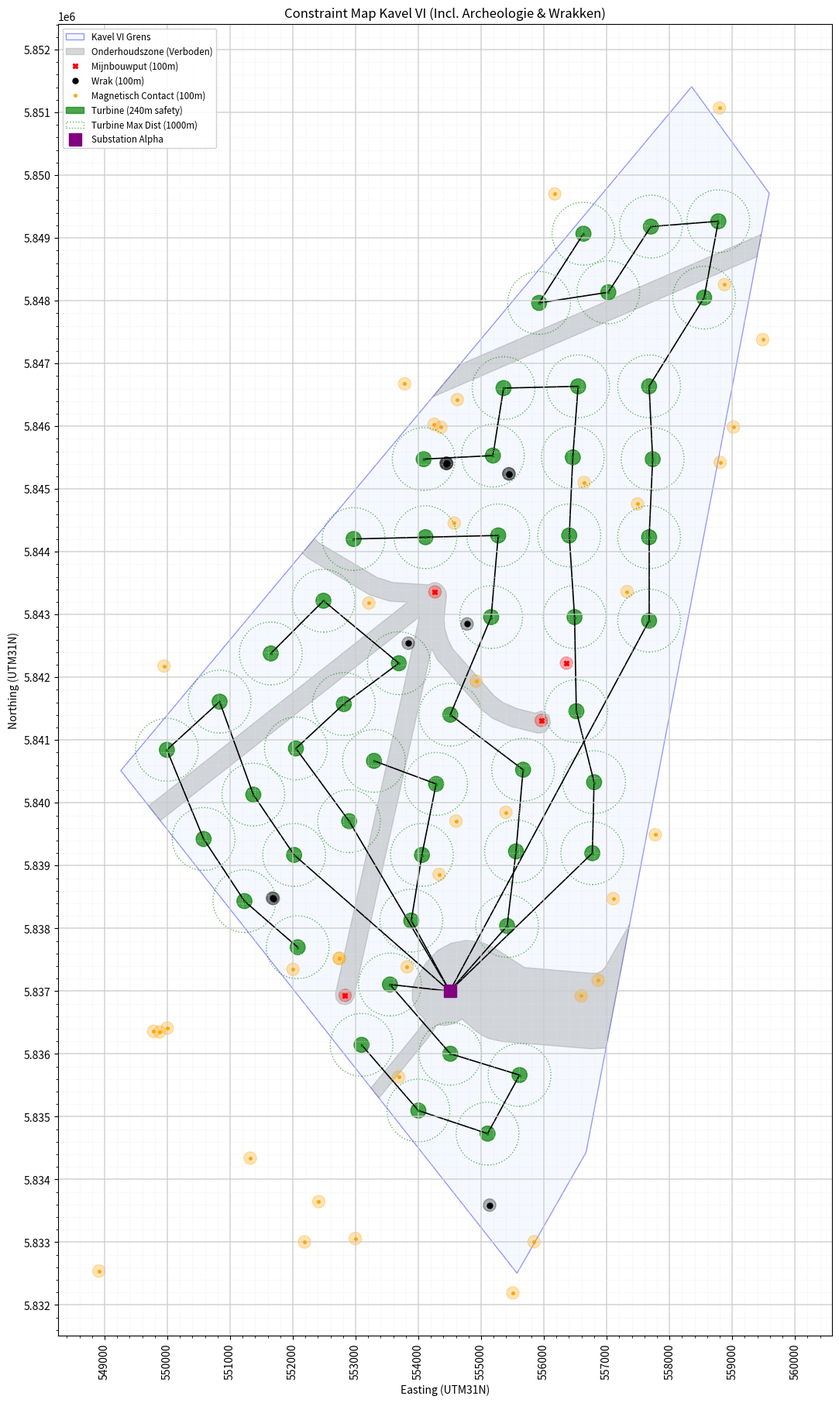

Recreate this plot in Python.
import matplotlib.pyplot as plt
from matplotlib.patches import Polygon, Circle
import numpy as np
from matplotlib.ticker import MultipleLocator
from matplotlib.path import Path


max_afstand_turbine = 1000
totaal_vermogen = 0
turbines = [
    (556629.9, 5849067.5),
    (557704.5, 5849180.6),
    (558779.1, 5849265.5),
    (555922.9, 5847964.7),
    (557025.8, 5848134.3),
    (558552.8, 5848049.5),
    (556545.1, 5846635.6),
    (557676.2, 5846635.6),
    (555357.4, 5846607.3),
    (554084.8, 5845476.1),
    (556460.2, 5845504.4),
    (557732.8, 5845476.1),
    (552968.3, 5844203.3),
    (554113.1, 5844231.9),
    (557676.2, 5844231.9),
    (555187.7, 5845532.7),
    (552488.5, 5843219.7),
    (551648.8, 5842379.9),
    (550833.0, 5841612.2),
    (549993.3, 5840844.4),
    (550578.3, 5839424.5),
    (552048.8, 5840866.7),
    (552812.3, 5841573.7),
    (553688.9, 5842224.1),
    (553293.0, 5840668.8),
    (551228.7, 5838434.8),
    (552020.5, 5839170.0),
    (551370.1, 5840131.5),
    (552077.1, 5837699.5),
    (553095.1, 5836144.2),
    (553886.9, 5838123.7),
    (554056.6, 5839170.0),
    (554282.8, 5840301.2),
    (554509.0, 5841404.0),
    (555668.4, 5840527.4),
    (555555.3, 5839226.6),
    (555413.9, 5838038.9),
    (556771.3, 5839198.3),
    (556799.6, 5840329.4),
    (556516.8, 5841460.6),
    (557676.2, 5842902.8),
    (555159.4, 5842959.3),
    (556488.5, 5842959.3),
    (554000.0, 5835097.9),
    (555102.9, 5834730.3),
    (552897.1, 5839707.3),
    (553547.5, 5837105.7),
    (554509.0, 5836002.8),
    (555611.9, 5835663.5),
    (555272.5, 5844260.2),
    (556403.7, 5844260.2)
]

cables = [
    (29, 43),
    (43, 44),
    (44, 48),
    (48, 47),
    (47, 46),
    (46, -1),
    (0, 3),
    (3, 4),
    (4, 1),
    (1, 2),
    (2, 5),
    (5, 7),
    (7, 11),
    (11, 14),
    (14, 40),
    (40, -1),
    (9, 15),
    (15, 8),
    (8, 6),
    (6, 10),
    (10, 50),
    (42, 50),
    (42, 39),
    (39, 38),
    (38, 37),
    (37, -1),
    (12, 13),
    (13, 49),
    (49, 41),
    (41, 33),
    (33, 34),
    (34, 35),
    (35, 36),
    (36, -1),
    (19, 20),
    (18, 19),
    (18, 27),
    (28, 25),
    (25, 20),
    (26, 27),
    (26, -1),
    (16, 17),
    (16, 23),
    (23, 22),
    (22, 21),
    (21, 45),
    (45, -1),
    (24, 32),
    (32, 31),
    (31, 30),
    (30, -1)
]


# Het TenneT Stopcontcat
SUBSTATION = (554500.0, 5837000.0)




# --- 1. DATA INPUT ---

# A. Kavelgrens (Site VI)
kavel_coords = [
    (549259.1, 5840513.5), (558353.9, 5851409.2),
    (559589.1, 5849713.0), (556672.6, 5834433.9),
    (555572.5, 5832506.4)
]

# B. Onderhoudszones
onderhouds_zones = [
    [(554655.0, 5846977.8), (559463.7, 5849056.5), (559395.8, 5848700.3), (554228.2, 5846466.4)],
    [(553245.8, 5835457.2), (554005.3, 5836386.7), (554107.8, 5836542.6), (553975.5, 5836679.9), 
     (553904.2, 5836856.6), (553904.3, 5837047.3), (553975.7, 5837224.0), (554127.3, 5837458.2), 
     (554305.1, 5837647.1), (554520.1, 5837763.4), (554760.2, 5837809.4), (555003.1, 5837780.9), 
     (555209.1, 5837689.8), (555690.6, 5837377.1), (556774.0, 5837283.6), (556852.5, 5837288.7), 
     (556923.4, 5837322.6), (556976.0, 5837381.1), (557366.2, 5838067.8), (556989.3, 5836093.1), 
     (556749.8, 5836080.7), (555326.6, 5836197.4), (555117.8, 5836247.2), (555007.0, 5836300.3), 
     (554905.0, 5836372.7), (554696.8, 5836553.1), (554572.3, 5836484.2), (554433.4, 5836453.3), 
     (554291.5, 5836462.6), (554231.5, 5836357.8), (554160.3, 5836260.2), (553372.7, 5835296.3)],
    [(552344.6, 5844209.9), (552416.8, 5844141.8), (553342.8, 5843590.9), (553593.4, 5843510.7), 
     (554164.4, 5843473.6), (554217.5, 5843503.2), (554278.1, 5843509.2), (554336.0, 5843490.7), 
     (554381.8, 5843450.7), (554416.3, 5843405.4), (554441.1, 5843355.6), (554446.1, 5843300.1), 
     (554409.5, 5842926.0), (554423.5, 5842774.1), (554475.7, 5842595.3), (554547.6, 5842454.8), 
     (555203.6, 5841709.6), (555343.4, 5841601.0), (555575.8, 5841499.6), (555863.1, 5841429.5), 
     (555956.4, 5841462.0), (556081.2, 5841395.2), (556102.1, 5841276.5), (556088.3, 5841220.1), 
     (556020.5, 5841127.5), (555907.1, 5841109.9), (555479.5, 5841214.2), (555189.0, 5841341.1), 
     (554997.1, 5841490.1), (554297.6, 5842284.8), (554210.6, 5842454.8), (552972.7, 5836897.8), 
     (552925.6, 5836817.9), (552840.5, 5836781.0), (552750.0, 5836801.1), (552688.7, 5836870.7), 
     (552679.9, 5836963.0), (554016.4, 5842962.8), (549888.6, 5839715.1), (549702.8, 5839950.7), 
     (553826.3, 5843194.9), (553537.1, 5843213.7), (553218.8, 5843315.6), (552234.9, 5843900.9), 
     (552152.0, 5843979.2)]
]

# C. Punt-Obstakels (Uit de .dbf en PDF tabellen)

# 1. Mijnbouwputten (Wells) - Rood
mijnbouw_putten = [
    (556359.0, 5842226.0), (554264.0, 5843361.0),
    (555958.0, 5841313.0), (552833.0, 5836933.0)
]

# 2. Gevonden Wrakken (Wrecks Found) - Zwart
# Uit KNOWN_Arch_Wrecks_FOUND.dbf (Gefilterd op Kavel VI locatie)
wrakken = [
    (554776.0, 5842849.0), # Wreck DHY 2292
    (555440.0, 5845241.0), # Wreck debris
    (554452.0, 5845413.0),  # Wreck DHY 3427
    (536556, 5817013), #S_0039
    (538628, 5824408), #S_0093
    (538755, 5824686), #S_0095
    (538786, 5824717), #S_0096 
    (544748, 5823694), #S_0336 
    (547417, 5836653), #S_0353 
    (544499, 5821369), #S_0401 
    (544989, 5819800), #S_0412
    (544995, 5819792), #S_0413 
    (553839, 5842543), #S_0679 
    (540104, 5829487), #S_0109 
    (540141, 5829393), #S_0111 
    (540162, 5829452), #S_0112
    (540213, 5829397), #S_0113 
    (540625, 5828686), #S_0121
    (540631, 5828702), #S_0122 
    (540645, 5828700), #S_0123 
    (548149, 5832487), #S_0478 
    (548150, 5832496), #S_0479
    (551674, 5838482), #S_0657
    (551689, 5838477), #S_0658
    (554440, 5845409), #S_0682
    (554448, 5845403), #S_0683
    (555135, 5833591), #S_0711
    (555444, 5845242) #S_0715
]

# 3. Magnetische Anomalieën (Metaal in bodem) - Oranje
# Uit MAG_morethan50nT.dbf (Selectie binnen Kavel VI)
magnetische_anomalieen = [
    (536229 , 5819259), #M_0031
(536633 , 5822430), #M_0060
(536955 , 5822654), #M_0087
(537629 , 5814965), #M_0140
(538075 , 5816129), #M_0168
(538087 , 5816136), #M_0169
(538445 , 5818071), #M_0185
(538633 , 5824401), #M_0197
(538833 , 5822329), #M_0204
(538986 , 5822208), #M_0219
(539047 , 5819118), #M_0226
(539209 , 5829003), #M_0233
(539787 , 5823417), #M_0290
(539822 , 5821164), #M_0296
(540057 , 5829326), #M_0313
(540259 , 5830359), #M_0331
(540338 , 5830792), #M_0337
(540346 , 5817488), #M_0338
(540596 , 5818770), #M_0356
(540653 , 5823892), #M_0360
(541141 , 5828941), #M_0393
(541241 , 5818256), #M_0402
(541266 , 5817334), #M_0405
(541348 , 5830019), #M_0413
(542118 , 5825679), #M_0468
(542475 , 5832918), #M_0493
(542575 , 5823780), #M_0497
(542578 , 5821711), #M_0498
(542768 , 5827335), #M_0513
(543667 , 5827944), #M_0579
(543697 , 5825803), #M_0583
(544221 , 5826060), #M_0631
(544228 , 5826059), #M_0632
(544232 , 5826063), #M_0633
(544643 , 5819585), #M_0664
(545293 , 5828310), #M_0712
(545537 , 5831218), #M_0727
(545724 , 5836432), #M_0747
(545851 , 5821216), #M_0765
(545886 , 5818770), #M_0768
(545967 , 5827624), #M_0775
(546038 , 5830145), #M_0781
(546233 , 5834870), #M_0799
(546725 , 5819870), #M_0861
(547046 , 5837513), #M_0904
(547171 , 5820013), #M_0919
(547239 , 5823738), #M_0925
(547881 , 5825908), #M_1035
(547909 , 5822979), #M_1037
(548232 , 5824052), #M_1068
(548315 , 5829869), #M_1075
(548694 , 5826473), #M_1113
(548708 , 5826535), #M_1116
(548910 , 5832541), #M_1140
(549781 , 5836360), #M_1223
(549876 , 5836350), #M_1236
(549939 , 5827092), #M_1244
(549943 , 5827592), #M_1245
(549949 , 5842179), #M_1247
(549999 , 5836411), #M_1252
(550847 , 5828221), #M_1337
(550883 , 5829837), #M_1341
(551321 , 5834340), #M_1392
(551477 , 5830930), #M_1405
(551483 , 5830926), #M_1407
(551601 , 5827779), #M_1419
(551752 , 5831372), #M_1439
(552003 , 5837348), #M_1465
(552185 , 5833004), #M_1492
(552412 , 5833646), #M_1536
(552739 , 5837522), #M_1575
(552740 , 5837522), #M_1576
(552995 , 5833058), #M_1617
(553211 , 5843184), #M_1651
(553687 , 5835632), #M_1749
(553782 , 5846675), #M_1758
(553820 , 5837386), #M_1765
(554162 , 5829393), #M_1826
(554201 , 5830893), #M_1834
(554330 , 5838860), #M_1857
(554572 , 5844458), #M_1892
(554599 , 5839710), #M_1895
(554621 , 5846424), #M_1899
(554836 , 5829392), #M_1934
(554920 , 5841940), #M_1950
(555212 , 5829091), #M_1983
(555213 , 5829086), #M_1984
(555394 , 5839849), #M_2013
(555505 , 5832192), #M_2037
(555843 , 5833007), #M_2094
(556173 , 5849701), #M_2144
(556593 , 5836926), #M_2201
(556640 , 5845104), #M_2209
(556865 , 5837172), #M_2239
(557105 , 5838473), #M_2263
(557325 , 5843366), #M_2279
(557492 , 5844762), #M_2294
(557775 , 5839492), #M_2311
(558797 , 5851070), #M_2377
(558807 , 5845424), #M_2379
(558877 , 5848256), #M_2385
(559019 , 5845986), #M_2394
(559486 , 5847380), #M_2423
(555689 , 5830536), #M_2060
(554250 , 5846031), #M_1842
(554359 , 5845984), #M_1865
(540905 , 5819187) #M_0382
]


fig, ax = plt.subplots(figsize=(12, 18), layout='constrained')

# A. Kavelgrens (Blauw)
kavel_vorm = Polygon(kavel_coords, closed=True, 
                     edgecolor='blue', facecolor='#e6f2ff', 
                     alpha=0.4, label='Kavel VI Grens')
ax.add_patch(kavel_vorm)

# B. Onderhoudszones (Grijs - Lijst van Lijsten)
for i, zone in enumerate(onderhouds_zones):
    label = "Onderhoudszone (Verboden)" if i == 0 else None
    mz_poly = Polygon(zone, closed=True, 
                      edgecolor='grey', facecolor='grey', 
                      alpha=0.3, label=label)
    ax.add_patch(mz_poly)

# C. Cirkel Zones (100m Buffer)
# Functie om cirkels te tekenen zodat we code niet 3x hoeven te typen
def plot_circles(coord_list, color, marker, label_text):
    for i, punt in enumerate(coord_list):
        label = label_text if i == 0 else None
        # De cirkel (buffer)
        buffer = Circle(punt, radius=100, color=color, alpha=0.3)
        ax.add_patch(buffer)
        # Het puntje zelf
        ax.plot(punt[0], punt[1], marker, color=color, label=label, markersize=5)

# Plotten van de drie types punten
plot_circles(mijnbouw_putten, 'red', 'X', 'Mijnbouwput (100m)')
plot_circles(wrakken, 'black', 'o', 'Wrak (100m)')
plot_circles(magnetische_anomalieen, 'orange', '.', 'Magnetisch Contact (100m)')



###################################################################################################################
def validate_turbines(turbines):
    """Kijkt of je handmatige punten legaal zijn"""
    valid = []
    invalid = []
    
    path_kavel = Path(kavel_coords)
    
    for t in turbines:
        is_ok = True
        
        # Check 1: Binnen Kavel?
        if not path_kavel.contains_point(t): is_ok = False
            
        # Check 2: In Onderhoudszone?
        for zone in onderhouds_zones:
            if Path(zone).contains_point(t): is_ok = False
        
        # Check 3: Te dicht bij put/wrak (100m)?
        for obs in mijnbouw_putten + wrakken + magnetische_anomalieen:
            dist = np.sqrt((t[0]-obs[0])**2 + (t[1]-obs[1])**2)
            if dist < 100: is_ok = False
        
        # Check 4: Te dichtbij andere windmolen(s)?
        for turbine in turbines:
            if t[0] == turbine[0] and t[1] == turbine[1]: continue  # Gaf anders weird outputs
            dist = np.sqrt((turbine[0]-t[0])**2 + (turbine[1]-t[1])**2) #Kan traag gaan vanwege teveel turbis
            print(str(t[0]) + " " + str(t[1]) + " Afstand: " + str(dist) + " Tot " + str(turbine[0]) + " " + str(turbine[1]))
            if dist < max_afstand_turbine: is_ok = False
        
        if is_ok: valid.append(t)
        else: invalid.append(t)
        
    return valid, invalid

def bereken_kabels(turbines):
    """
    Verbindt jouw turbines automatisch met het substation.
    Strategie: We maken clusters van max 6 turbines.
    """
    # 1. Sorteer turbines van Ver (Noord) naar Dichtbij (Zuid) t.o.v. substation
    # Dit zorgt voor logische lijnen richting het zuiden.
    sorted_turbs = sorted(turbines, key=lambda p: p[1], reverse=True)
    
    strings = []
    totale_lengte = 0
    
    # Maak groepjes van 6 (standaard voor 66kV kabels)
    chunk_size = 6
    for i in range(0, len(sorted_turbs), chunk_size):
        group = sorted_turbs[i : i+chunk_size]
        
        # Binnen de groep, sorteer ze op een logische lijn (bijv. van West naar Oost)
        # Zodat de kabel niet kriskras gaat.
        group = sorted(group, key=lambda p: p[0])
        
        # Verbind de punten in de groep
        string_path = []
        for j in range(len(group) - 1):
            p1 = group[j]
            p2 = group[j+1]
            string_path.append((p1, p2))
            totale_lengte += np.sqrt((p1[0]-p2[0])**2 + (p1[1]-p2[1])**2)
            
        # Verbind de laatste turbine met het Substation (Export)
        last_t = group[-1]
        string_path.append((last_t, SUBSTATION))
        totale_lengte += np.sqrt((last_t[0]-SUBSTATION[0])**2 + (last_t[1]-SUBSTATION[1])**2)
        
        strings.append(string_path)
        
    return strings, totale_lengte

# A. Validatie
goede_turbines, slechte_turbines = validate_turbines(turbines) 

for turbine in slechte_turbines:
    print("Slechte Turbine: "+str(turbine[0]) + " " + str(turbine[1]))
# Check if we have turbines left before calculating cables
if not goede_turbines:
    print("Geen geldige turbines gevonden!")
else:
    # B. Kabels trekken
    kabel_trajecten, kabel_lengte_meters = bereken_kabels(goede_turbines)
    kabel_lengte_km = (kabel_lengte_meters * 1.05) / 1000 



for turbine in goede_turbines:
    totaal_vermogen += 14
print("Totaal vermogen: " + str(totaal_vermogen) + "MW")
print("Totaal Aantal Turbines: " + str(len(turbines)))    

def plot_cables(cable_list,turbine_list):
    for start_idx, end_idx in cable_list:
        # 1. Get the coordinates
        if start_idx != -1:
            t1 = turbine_list[start_idx]
        else:
            t1 = SUBSTATION
        
        if end_idx != -1:
            t2 = turbine_list[end_idx]
        else:
            t2 = SUBSTATION
        # 2. Draw the line (x1 to x2, y1 to y2)
        ax.plot([t1[0], t2[0]], [t1[1], t2[1]], color='black', lw=1.2, zorder=1)

    print("Plotted cable")


def plot_turbine_buffers(turbine_list, max_dist):
    """Plots turbines with a 100m inner safety zone and max distance outer zone."""
    for i, t in enumerate(turbine_list):
        label_100 = "Turbine (240m safety)" if i == 0 else None
        label_max = f"Turbine Max Dist ({max_dist}m)" if i == 0 else None
        
        # 1. Plot the turbine center point
        ax.plot(t[0], t[1], marker='^', color='green', markersize=2, zorder=5,alpha = 0.8)
        
        # 2. Draw the 100m circle (Inner)
        circle_100 = Circle(t, radius=120, color='green', alpha=0.7, 
                            linestyle='-', label=label_100)
        ax.add_patch(circle_100)
        
        # 3. Draw the Max Distance circle (Outer)
        # We use fill=False to keep the map readable
        circle_max = Circle(t, radius=max_dist/2, edgecolor='green', facecolor='none', 
                            linestyle=':', alpha=0.6, label=label_max)
        ax.add_patch(circle_max)

# Execute the plotting function
# Make sure to pass your 'goede_turbines' list and the variable 'max_afstand_turbine'
plot_turbine_buffers(goede_turbines, max_afstand_turbine)
plot_cables(cables,turbines)
ax.plot(SUBSTATION[0], SUBSTATION[1], 's', color='purple', markersize=12, label='Substation Alpha', zorder=20)


# Re-draw the legend to include these new items
ax.legend(loc='upper left', framealpha=0.9, fontsize='small')

####################################################################################################


# --- 3. OPMAAK ---
ax.set_aspect('equal')
ax.set_title("Constraint Map Kavel VI (Incl. Archeologie & Wrakken)")
ax.set_xlabel("Easting (UTM31N)")
ax.set_ylabel("Northing (UTM31N)")

# --- A. Grid Instellingen (Raster verfijnen) ---
# 1. Zet de dikke lijnen (Major) om de 1000 meter (1 km)
major_interval = 1000 
ax.xaxis.set_major_locator(MultipleLocator(major_interval))
ax.yaxis.set_major_locator(MultipleLocator(major_interval))

# 2. Zet de dunne lijntjes (Minor) om de 100 meter (voor precisie)
minor_interval = 100 
ax.xaxis.set_minor_locator(MultipleLocator(minor_interval))
ax.yaxis.set_minor_locator(MultipleLocator(minor_interval))

# 3. Teken het grid
# Major grid (donkerder)
ax.grid(which='major', color='#CCCCCC', linestyle='-', linewidth=1.2, alpha=0.8)
# Minor grid (lichter en dunner)
ax.grid(which='minor', color='#E5E5E5', linestyle=':', linewidth=0.8, alpha=0.6)
# Zet 'minorticks' aan zodat de lijntjes zichtbaar worden
ax.minorticks_on()


# --- B. Tekst Rotatie ---
# Roteer de labels op de X-as 90 graden (verticaal)
ax.tick_params(axis='x', rotation=90, labelsize=10)


# --- C. Overige Opmaak ---
# Legenda
ax.legend(loc='upper left', framealpha=0.9, fontsize='small')

# Zoom automatisch in op de kavel met een beetje marge
x_val, y_val = zip(*kavel_coords)
marge = 1000
ax.set_xlim(min(x_val) - marge, max(x_val) + marge)
ax.set_ylim(min(y_val) - marge, max(y_val) + marge)


plt.show()
